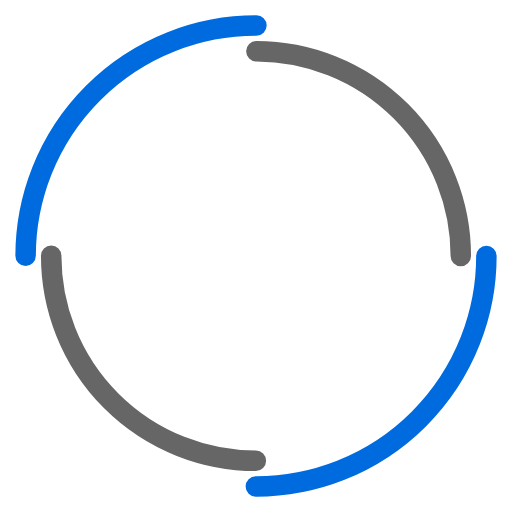
t = 0.00 s
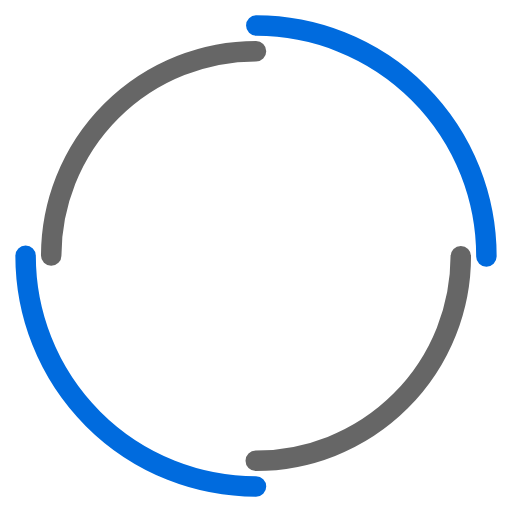
t = 0.40 s
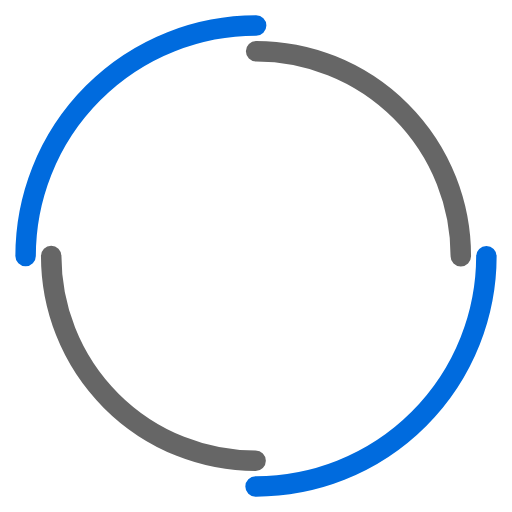
t = 0.80 s
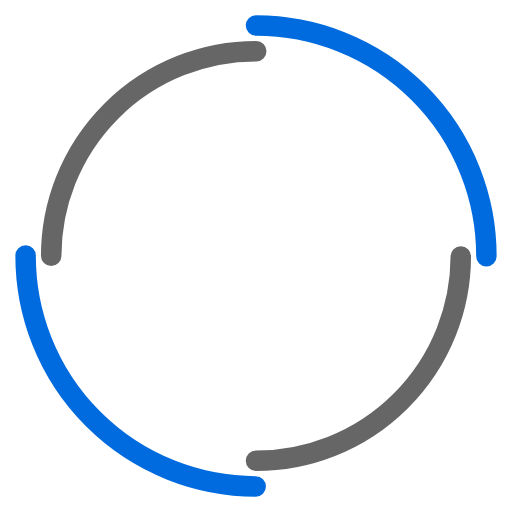
t = 1.20 s

The animated SVG that drew these frames (rendered in a browser with its animation timeline set to each time). Animation: 2 SMIL elements (animateTransform=2); one cycle of 1.60 s, repeats indefinitely.

<svg width="200px"  height="200px"  xmlns="http://www.w3.org/2000/svg" viewBox="0 0 100 100" preserveAspectRatio="xMidYMid" class="lds-double-ring" style="background: none;"><circle cx="50" cy="50" ng-attr-r="{{config.radius}}" ng-attr-stroke-width="{{config.width}}" ng-attr-stroke="{{config.c1}}" ng-attr-stroke-dasharray="{{config.dasharray}}" fill="none" stroke-linecap="round" r="45" stroke-width="4" stroke="#006bde" stroke-dasharray="70.68583470577035 70.68583470577035" transform="rotate(22.4197 50 50)"><animateTransform attributeName="transform" type="rotate" calcMode="linear" values="0 50 50;360 50 50" keyTimes="0;1" dur="1.6s" begin="0s" repeatCount="indefinite"></animateTransform></circle><circle cx="50" cy="50" ng-attr-r="{{config.radius2}}" ng-attr-stroke-width="{{config.width}}" ng-attr-stroke="{{config.c2}}" ng-attr-stroke-dasharray="{{config.dasharray2}}" ng-attr-stroke-dashoffset="{{config.dashoffset2}}" fill="none" stroke-linecap="round" r="40" stroke-width="4" stroke="#666666" stroke-dasharray="62.83185307179586 62.83185307179586" stroke-dashoffset="62.83185307179586" transform="rotate(-22.4197 50 50)"><animateTransform attributeName="transform" type="rotate" calcMode="linear" values="0 50 50;-360 50 50" keyTimes="0;1" dur="1.6s" begin="0s" repeatCount="indefinite"></animateTransform></circle></svg>